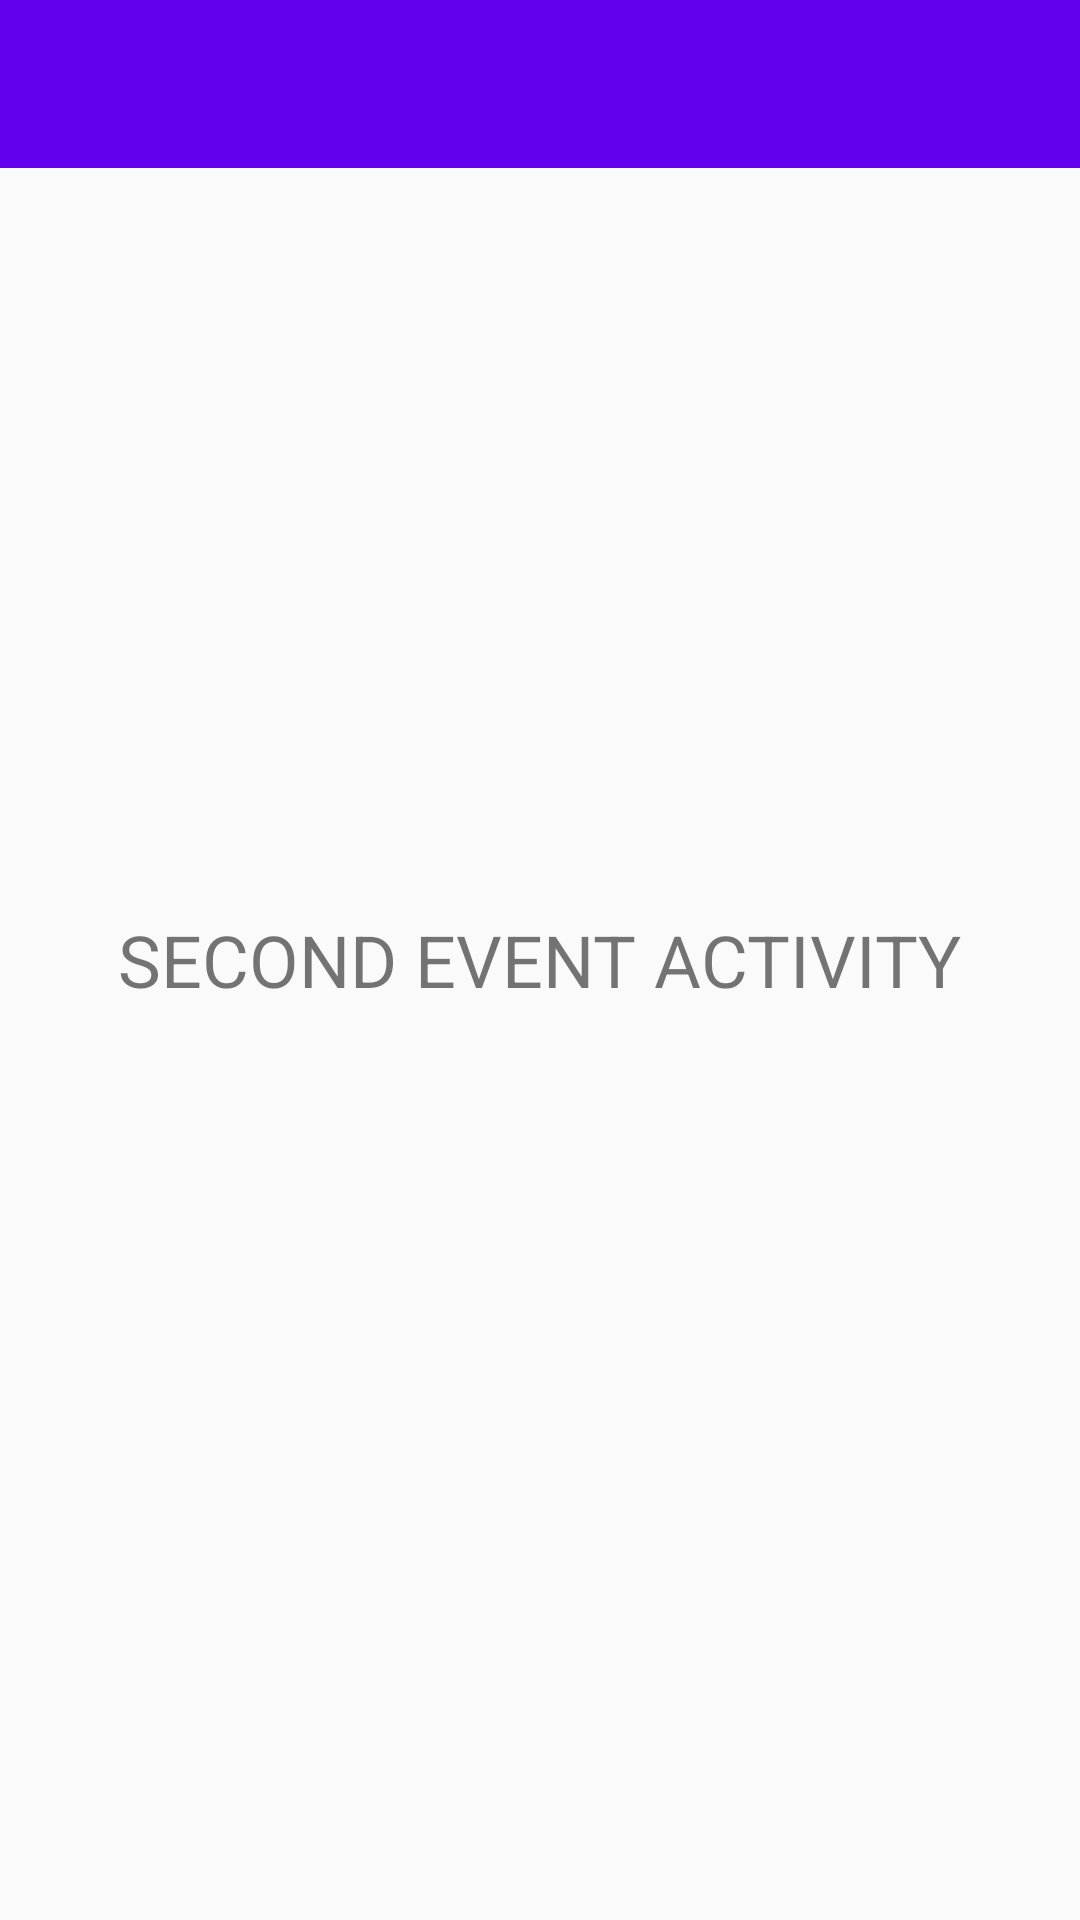

Reconstruct the res/layout file that produces this screen, plus the resources it refers to.
<!-- AndroidManifest.xml: application theme AppTheme -->
<!-- res/layout/second_event_layout.xml -->
<?xml version="1.0" encoding="utf-8"?>
<RelativeLayout xmlns:android="http://schemas.android.com/apk/res/android"
                android:layout_width="match_parent"
                android:layout_height="match_parent"
                xmlns:app="http://schemas.android.com/apk/res-auto">

    <android.support.v7.widget.Toolbar
        android:id="@+id/toolbar"
        android:layout_width="match_parent"
        android:layout_height="?attr/actionBarSize"
        android:background="?attr/colorPrimary"
        app:popupTheme="@style/AppTheme.PopupOverlay"/>


    <TextView
        android:layout_width="wrap_content"
        android:layout_height="wrap_content"
        android:layout_centerHorizontal="true"
        android:layout_centerVertical="true"
        android:text="@string/secondEventActivity"
        android:textSize="24sp"/>

</RelativeLayout>
<!-- resources referenced by this layout -->
<resources>
  <string name="secondEventActivity">SECOND EVENT ACTIVITY</string>
  <style name="AppTheme.PopupOverlay" parent="ThemeOverlay.AppCompat.Light" />
  <style name="AppTheme" parent="Theme.AppCompat.Light.NoActionBar">
          
          <item name="colorPrimary">@color/colorPrimary</item>
          <item name="colorPrimaryDark">@color/colorPrimaryDark</item>
          <item name="colorAccent">@color/colorAccent</item>
      </style>
  <!-- not gathered from this repository: default colours our renderer supplied (Android Studio template values) -->
  <color name="colorPrimary">#FF6200EE</color>
  <color name="colorPrimaryDark">#FF3700B3</color>
  <color name="colorAccent">#FF03DAC5</color>
</resources>
